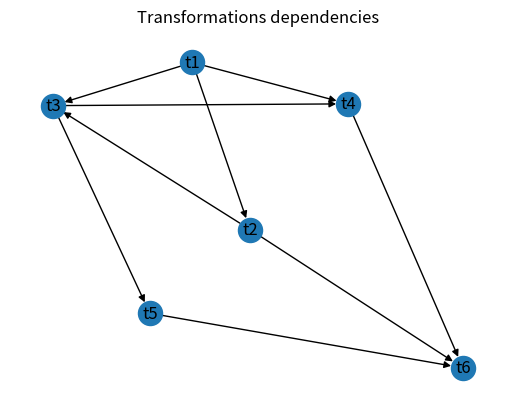
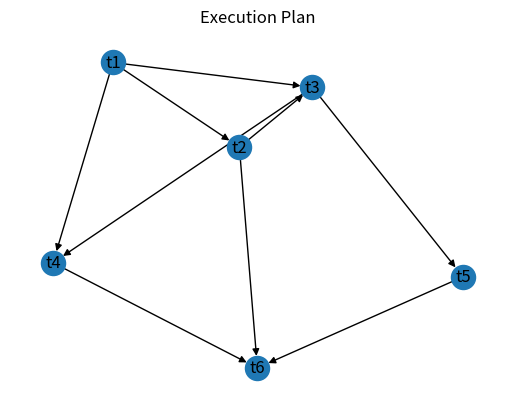

The script that saved these images, in order:
import inspect
import networkx as nx
from matplotlib import pyplot as plt


class node:
    def __init__(self, *args, **kwargs):
        self.inputs = kwargs["inputs"] if "inputs" in kwargs else []

    @property
    def name(self):
        return self.function.__name__

    def __call__(self, *args_function, **kwargs_function):
        if (
            isinstance(args_function, tuple)
            and len(args_function) == 1
            and inspect.isfunction(args_function[0])
        ):
            # mapping the function
            self.function = args_function[0]
            return self
        else:
            # calling the function by providing manually all inputs
            return self.function(*args_function, **kwargs_function)

    def get_graph(self, execution=True):

        graph = nx.DiGraph()
        graph.add_node(
            self.name, function=self.function, inputs=[i.name for i in self.inputs]
        )

        if self.inputs:
            for input in self.inputs:

                graph.add_node(input.name, function=input.function)
                graph.add_edge(input.name, self.name)
                graph = nx.compose(graph, input.get_graph(execution=execution))

        return graph

    def run(self):

        # Build Graph
        graph = self.get_graph()
        nodes_funcs = nx.get_node_attributes(graph, "function")
        nodes_inputs = nx.get_node_attributes(graph, "inputs")

        # Run Graph
        outputs = {}
        nodes = [node for node in graph if graph.in_degree(node) == 0]
        while nodes:
            for node in nodes:
                print(f"\nRunning node {node}")

                inputs_ = {input: outputs[input] for input in nodes_inputs[node]}
                if inputs_:
                    outputs[node] = nodes_funcs[node](**inputs_)
                else:
                    outputs[node] = nodes_funcs[node]()

                graph.remove_node(node)
                print(f"Arguments expected for {node}: {inputs_}")
                print(f"Inputs for {node}: {inputs_}")
                print(f"Output of {node}: {outputs[node]}")
            nodes = [node for node in graph if graph.in_degree(node) == 0]

        return outputs[self.name]


@node(mode="pyspark")
def t1():
    return 1


@node(mode="pyspark", inputs=[t1])
def t2(t1):
    return t1 + 1


@node(mode="pandas", inputs=[t2, t1])
def t3(t2, t1):
    return t2 + t1


@node(mode="pandas", inputs=[t3, t1])
def t4(t3, t1):
    return t3 + t1


@node(mode="pandas", inputs=[t3])
def t5(t3):
    return t3 + 1


@node(mode="pandas", inputs=[t2, t4, t5])
def t6(**dfs):
    return dfs["t2"] + dfs["t4"] + dfs["t5"]


@node(mode="pandas", inputs=[t2, t4, t5])
def t7(t2, t4, t5):
    return t2 + t4 + t5


result = t6.run()
print()
print("Result t6 by invoking 'run':", result)
print("Result t6 manual inputs as dict:", t6(**{"t2": 2, "t4": 4, "t5": 4}))
print("Result t7 declared inputs:", t7(2, 4, 4))

print()
plt.title("Transformations dependencies")
g = t6.get_graph(execution=False)
print("Transformations dependencies =>", g)
nx.draw(g, with_labels=True)

plt.figure()
plt.title("Execution Plan")
g = t6.get_graph(execution=True)
print("Execution Plan =>", g)
nx.draw(g, with_labels=True)
plt.show()


"""
Running node t1
Arguments expected for t1: ()
Inputs for t1: []
Output of t1: 1

Running node t2
Arguments expected for t2: (t1)
Inputs for t2: [1]
Output of t2: 2

Running node t3
Arguments expected for t3: (t2, t1)
Inputs for t3: [2, 1]
Output of t3: 3

Running node t4
Arguments expected for t4: (t3, t1)
Inputs for t4: [3, 1]
Output of t4: 4

Running node t5
Arguments expected for t5: (t3)
Inputs for t5: [3]
Output of t5: 4

Running node t6
Arguments expected for t6: (t2, t4, t5)
Inputs for t6: [2, 4, 4]
Output of t6: 10
"""
